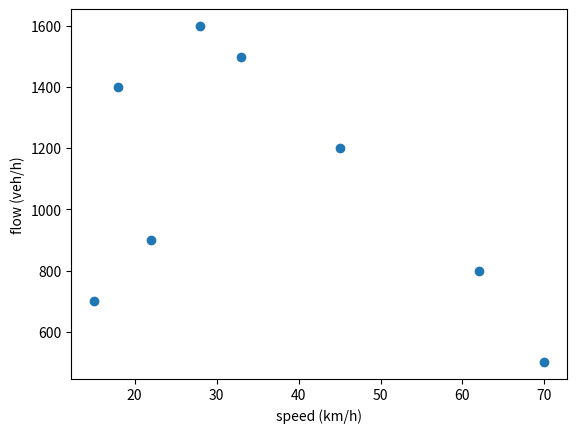

Generate this figure with matplotlib:
import numpy as np
import pandas as pd
import matplotlib.pyplot as plt

print("numpy", np.__version__)
print("pandas", pd.__version__)
print("matplotlib", plt.matplotlib.__version__)
print("ready")


%pip install numpy pandas matplotlib


speed = 28
detector = "A"
congested = speed < 30

print(speed, type(speed))
print(detector, type(detector))
print(congested, type(congested))


speeds = [62, 28, 18, 70, 45, 33, 22, 15]

print(len(speeds))
print(speeds[0])
print(speeds[-1])


record = {"detector": "A", "hour": 8, "speed": 28, "flow": 1600}

print(record["detector"])
print(record["speed"])


fixed = (record["detector"], record["hour"], record["speed"])

print(fixed)
print(fixed[0])


records = [
    {"detector": "A", "hour": 7, "speed": 62, "flow": 800},
    {"detector": "A", "hour": 8, "speed": 28, "flow": 1600},
    {"detector": "A", "hour": 9, "speed": 18, "flow": 1400},
    {"detector": "B", "hour": 7, "speed": 70, "flow": 500},
    {"detector": "B", "hour": 8, "speed": 45, "flow": 1200},
    {"detector": "B", "hour": 9, "speed": 33, "flow": 1500},
    {"detector": "C", "hour": 8, "speed": 22, "flow": 900},
    {"detector": "C", "hour": 9, "speed": 15, "flow": 700},
]

congested_count = 0
for one in records:
    if one["speed"] < 30:
        congested_count = congested_count + 1

print(congested_count)


detectors = set()
for one in records:
    detectors.add(one["detector"])

print(detectors)


i = 0
while i < len(records):
    if records[i]["speed"] < 30:
        print(records[i]["detector"], records[i]["hour"], records[i]["speed"])
        break
    i = i + 1


def mean(values):
    return sum(values) / len(values)

print(mean(speeds))


speeds_np = np.array(speeds)

print(speeds_np.shape)
print(speeds_np[:3])
print(speeds_np.mean())


print(speeds_np[speeds_np < 30])
print((speeds_np < 30).sum())


sample_records = [
    {"detector": "A", "hour": 7, "speed": 62, "flow": 800},
    {"detector": "A", "hour": 8, "speed": 28, "flow": 1600},
    {"detector": "A", "hour": 9, "speed": 18, "flow": 1400},
    {"detector": "B", "hour": 7, "speed": 70, "flow": 500},
    {"detector": "B", "hour": 8, "speed": 45, "flow": 1200},
    {"detector": "B", "hour": 9, "speed": 33, "flow": 1500},
    {"detector": "C", "hour": 8, "speed": 22, "flow": 900},
    {"detector": "C", "hour": 9, "speed": 15, "flow": 700},
]
df = pd.DataFrame(sample_records)

print(df["speed"])
print(df.loc[df["detector"] == "A"])

df["density"] = df["flow"] / df["speed"]
print(df[["detector", "hour", "speed", "flow", "density"]])


plt.scatter(df["speed"], df["flow"])
plt.xlabel("speed (km/h)")
plt.ylabel("flow (veh/h)")
plt.show()
